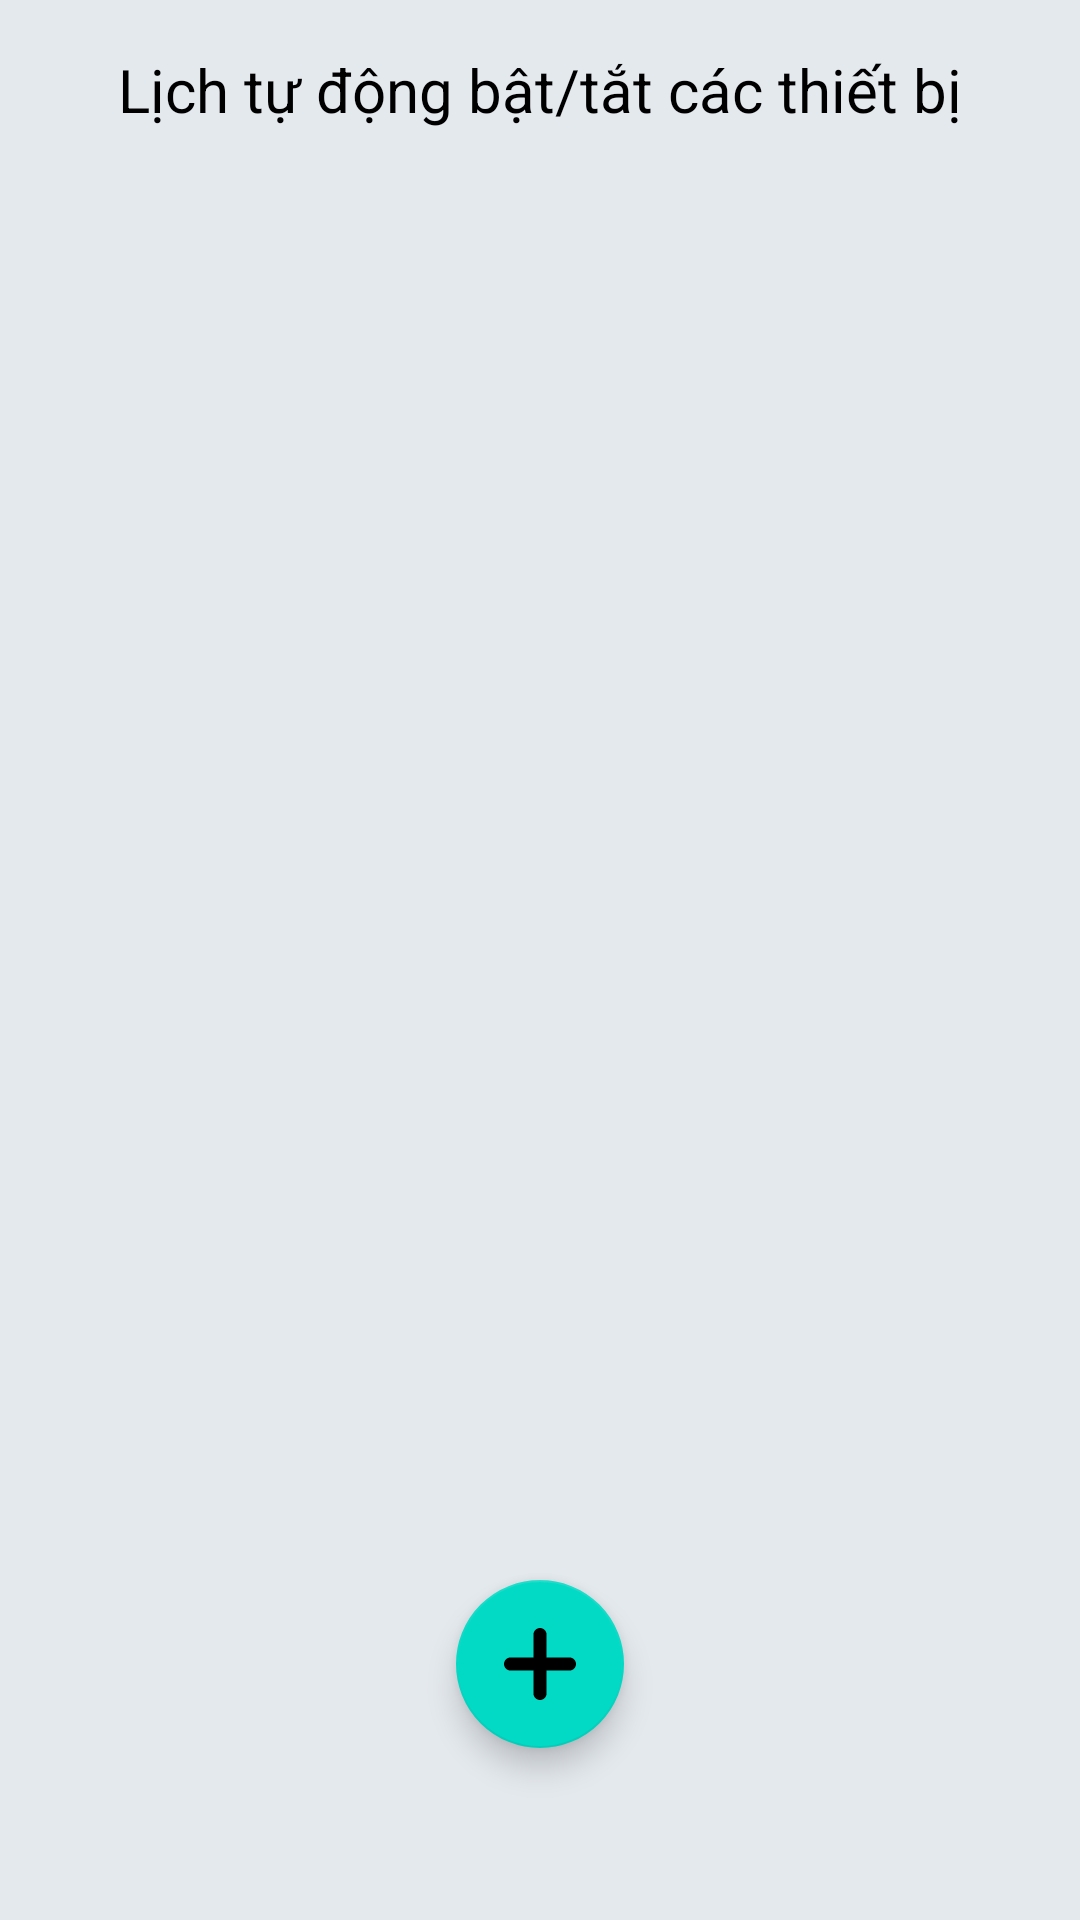

The Android layout XML behind this screen, and the referenced resources:
<!-- AndroidManifest.xml: application theme Theme.AnIoTApp -->
<!-- res/layout/fragment_scheduler.xml -->
<LinearLayout  xmlns:android="http://schemas.android.com/apk/res/android"
    xmlns:tools="http://schemas.android.com/tools"
    android:layout_width="match_parent"
    android:layout_height="match_parent"
    tools:context="fragment.FragmentScheduler"
    android:orientation="vertical"
    android:background="#e4e9ee">

    <LinearLayout
        android:layout_width="match_parent"
        android:layout_height="180px">
        <TextView
            android:layout_width="match_parent"
            android:layout_height="match_parent"
            android:text="Lịch tự động bật/tắt các thiết bị"
            android:textColor="@color/black"
            android:textSize="60px"
            android:gravity="center"
            android:layout_marginTop="40px"
            android:layout_marginBottom="40px"/>
    </LinearLayout>
    <androidx.recyclerview.widget.RecyclerView
        android:id="@+id/recyclerViewSchedulers"
        android:layout_width="match_parent"
        android:layout_height="0dp"
        android:layout_weight="6"
        android:orientation="vertical"
        android:padding="16dp" >
    </androidx.recyclerview.widget.RecyclerView>
    <com.google.android.material.floatingactionbutton.FloatingActionButton
        android:id="@+id/fabAddScheduler"
        android:layout_width="wrap_content"
        android:layout_height="wrap_content"
        android:layout_gravity="center|bottom"
        android:layout_alignParentBottom="true"
        android:layout_centerHorizontal="true"
        android:layout_marginBottom="24dp"
        android:src="@drawable/ic_add"
        android:contentDescription="Add Scheduler" />
    <LinearLayout
        android:layout_width="match_parent"
        android:layout_height="100px"/>
</LinearLayout >
<!-- resources referenced by this layout -->
<resources>
  <color name="black">#FF000000</color>
  <!-- drawable ic_add (drawable) -->
  <vector xmlns:android="http://schemas.android.com/apk/res/android"
      android:width="800dp"
      android:height="800dp"
      android:viewportWidth="309.059"
      android:viewportHeight="309.059">
    <path
        android:pathData="M280.71,126.181h-97.822V28.338C182.889,12.711 170.172,0 154.529,0S126.17,12.711 126.17,28.338v97.843H28.359C12.722,126.181 0,138.903 0,154.529c0,15.621 12.717,28.338 28.359,28.338h97.811v97.843c0,15.632 12.711,28.348 28.359,28.348c15.643,0 28.359,-12.717 28.359,-28.348v-97.843h97.822c15.632,0 28.348,-12.717 28.348,-28.338C309.059,138.903 296.342,126.181 280.71,126.181z"
        android:fillColor="#010002"/>
  </vector>
  <style name="Theme.AnIoTApp" parent="Theme.MaterialComponents.NoActionBar">
          
          <item name="colorPrimary">@color/purple_500</item>
          <item name="colorPrimaryVariant">@color/purple_700</item>
          <item name="colorOnPrimary">@color/white</item>
          
          <item name="colorSecondary">@color/teal_200</item>
          <item name="colorSecondaryVariant">@color/teal_700</item>
          <item name="colorOnSecondary">@color/black</item>
          
          <item name="android:statusBarColor" tools:targetApi="l">?attr/colorPrimaryVariant</item>
          
      </style>
  <color name="purple_500">#FF6200EE</color>
  <color name="purple_700">#FF3700B3</color>
  <color name="white">#FFFFFFFF</color>
  <color name="teal_200">#FF03DAC5</color>
  <color name="teal_700">#FF018786</color>
</resources>
